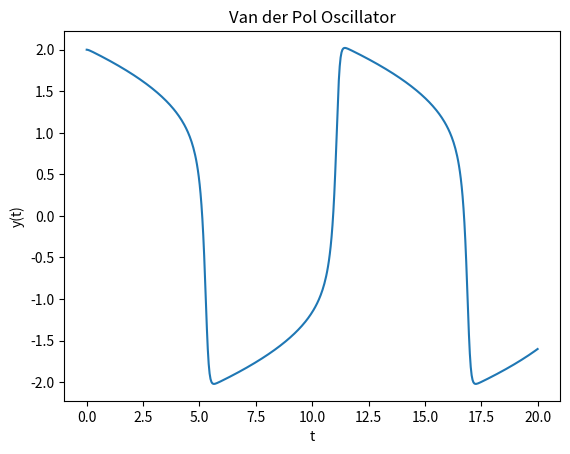

Write the Python code that produced this figure.
import numpy as np
from scipy.integrate import odeint
import matplotlib.pyplot as plt

# Define the Van der Pol equation
def van_der_pol(y, t, mu):
    y0, y1 = y
    dydt = [y1, mu * (1 - y0**2) * y1 - y0]
    return dydt

# Parameter
mu = 5.0

# Initial conditions
y0 = [2.0, 0.0]

# Time points
t = np.linspace(0, 20, 500)

# Solving the differential equation
sol = odeint(van_der_pol, y0, t, args=(mu,))

# Plotting the solution
plt.plot(t, sol[:, 0])
plt.xlabel('t')
plt.ylabel('y(t)')
plt.title('Van der Pol Oscillator')
plt.show()
